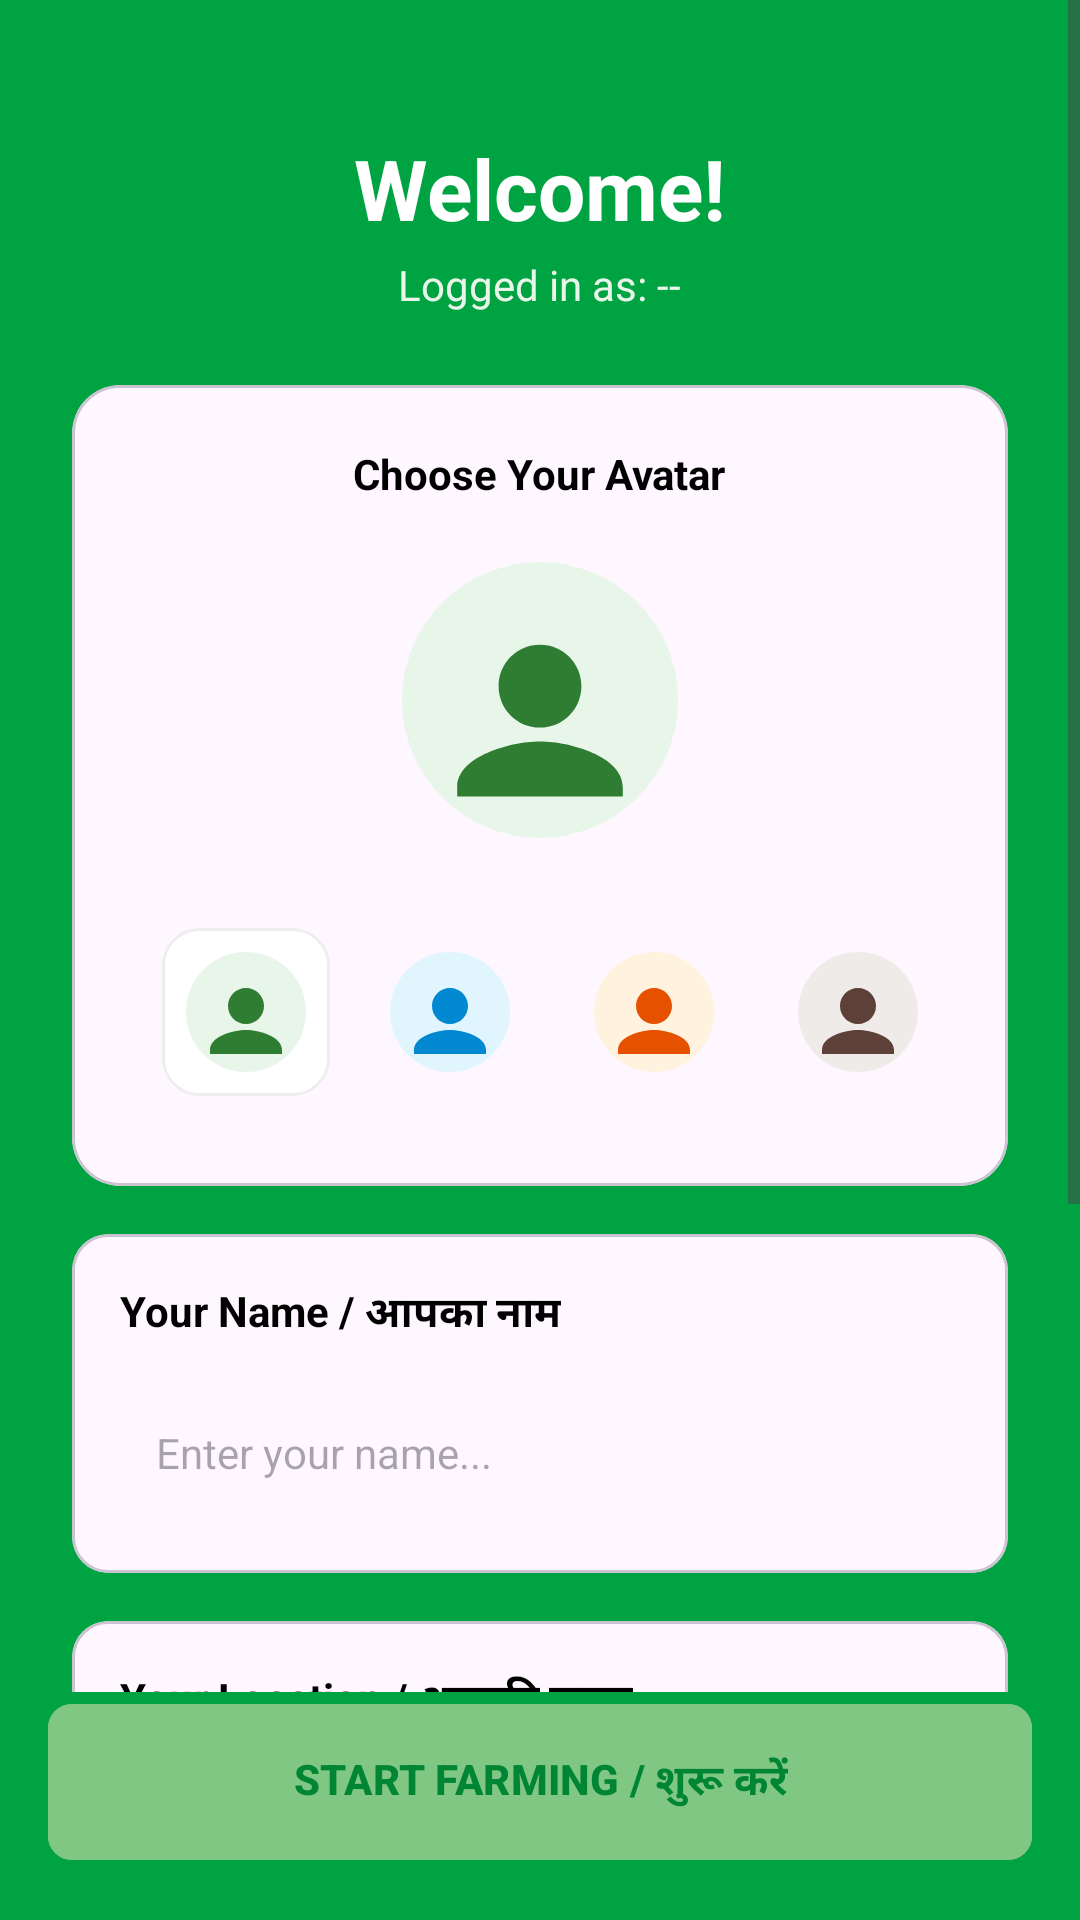

This screen was rendered from an Android layout file. Write that file and the resources it references.
<!-- AndroidManifest.xml: application theme Theme.KisanBandhuAIBasedCropRecommendationAndDecisionSupportMobileApplication -->
<!-- res/layout/activity_profile_setup.xml -->
<?xml version="1.0" encoding="utf-8"?>
<androidx.constraintlayout.widget.ConstraintLayout xmlns:android="http://schemas.android.com/apk/res/android"
    xmlns:app="http://schemas.android.com/apk/res-auto"
    android:layout_width="match_parent"
    android:layout_height="match_parent"
    android:background="@color/brand_green">

    <ScrollView
        android:layout_width="match_parent"
        android:layout_height="0dp"
        android:fillViewport="true"
        app:layout_constraintBottom_toTopOf="@id/btn_start_farming"
        app:layout_constraintTop_toTopOf="parent">

        <LinearLayout
            android:layout_width="match_parent"
            android:layout_height="wrap_content"
            android:gravity="center_horizontal"
            android:orientation="vertical"
            android:padding="24dp">

            <TextView
                android:layout_width="wrap_content"
                android:layout_height="wrap_content"
                android:layout_marginTop="20dp"
                android:text="Welcome!"
                android:textColor="@color/white"
                android:textSize="28sp"
                android:textStyle="bold" />

            <TextView
                android:id="@+id/tv_setup_phone_display"
                android:layout_width="wrap_content"
                android:layout_height="wrap_content"
                android:layout_marginTop="4dp"
                android:text="Logged in as: --"
                android:textColor="#E8F5E9"
                android:textSize="14sp" />

            
            <com.google.android.material.card.MaterialCardView
                android:layout_width="match_parent"
                android:layout_height="wrap_content"
                android:layout_marginTop="24dp"
                app:cardCornerRadius="16dp"
                app:cardElevation="0dp">

                <LinearLayout
                    android:layout_width="match_parent"
                    android:layout_height="wrap_content"
                    android:gravity="center"
                    android:orientation="vertical"
                    android:padding="20dp">

                    <TextView
                        android:layout_width="wrap_content"
                        android:layout_height="wrap_content"
                        android:text="Choose Your Avatar"
                        android:textColor="@color/black"
                        android:textStyle="bold" />

                    
                    <ImageView
                        android:id="@+id/iv_selected_avatar"
                        android:layout_width="100dp"
                        android:layout_height="100dp"
                        android:layout_marginTop="16dp"
                        android:src="@drawable/av_farmer_1"
                        android:padding="4dp"
                        android:background="@drawable/white_circle_bg"
                        android:contentDescription="Selected Avatar" />

                    
                    <HorizontalScrollView
                        android:layout_width="match_parent"
                        android:layout_height="wrap_content"
                        android:layout_marginTop="16dp"
                        android:scrollbars="none">
                        
                        <LinearLayout
                            android:layout_width="wrap_content"
                            android:layout_height="wrap_content"
                            android:orientation="horizontal"
                            android:padding="4dp">

                            <ImageView android:id="@+id/avatar_1" android:layout_width="56dp" android:layout_height="56dp" android:layout_margin="6dp" android:background="@drawable/option_item_selector" android:padding="8dp" android:src="@drawable/av_farmer_1" />
                            <ImageView android:id="@+id/avatar_2" android:layout_width="56dp" android:layout_height="56dp" android:layout_margin="6dp" android:background="@drawable/white_circle_bg" android:padding="8dp" android:src="@drawable/av_farmer_2" />
                            <ImageView android:id="@+id/avatar_3" android:layout_width="56dp" android:layout_height="56dp" android:layout_margin="6dp" android:background="@drawable/white_circle_bg" android:padding="8dp" android:src="@drawable/av_farmer_3" />
                            <ImageView android:id="@+id/avatar_4" android:layout_width="56dp" android:layout_height="56dp" android:layout_margin="6dp" android:background="@drawable/white_circle_bg" android:padding="8dp" android:src="@drawable/av_farmer_4" />
                            <ImageView android:id="@+id/avatar_5" android:layout_width="56dp" android:layout_height="56dp" android:layout_margin="6dp" android:background="@drawable/white_circle_bg" android:padding="8dp" android:src="@drawable/av_farmer_5" />
                            <ImageView android:id="@+id/avatar_6" android:layout_width="56dp" android:layout_height="56dp" android:layout_margin="6dp" android:background="@drawable/white_circle_bg" android:padding="8dp" android:src="@drawable/av_farmer_6" />
                        </LinearLayout>
                    </HorizontalScrollView>
                </LinearLayout>
            </com.google.android.material.card.MaterialCardView>

            
            <com.google.android.material.card.MaterialCardView
                android:layout_width="match_parent"
                android:layout_height="wrap_content"
                android:layout_marginTop="16dp"
                app:cardCornerRadius="12dp"
                app:cardElevation="0dp">

                <LinearLayout
                    android:layout_width="match_parent"
                    android:layout_height="wrap_content"
                    android:orientation="vertical"
                    android:padding="16dp">

                    <TextView android:layout_width="wrap_content" android:layout_height="wrap_content" android:text="Your Name / आपका नाम" android:textColor="@color/black" android:textStyle="bold" />

                    <EditText
                        android:id="@+id/et_setup_name"
                        android:layout_width="match_parent"
                        android:layout_height="48dp"
                        android:layout_marginTop="12dp"
                        android:background="@drawable/input_field_bg"
                        android:hint="Enter your name..."
                        android:paddingHorizontal="12dp"
                        android:textSize="14sp"
                        android:textColor="@color/black"
                        android:inputType="textPersonName" />
                </LinearLayout>
            </com.google.android.material.card.MaterialCardView>

            
            <com.google.android.material.card.MaterialCardView
                android:layout_width="match_parent"
                android:layout_height="wrap_content"
                android:layout_marginTop="16dp"
                app:cardCornerRadius="12dp"
                app:cardElevation="0dp">

                <LinearLayout
                    android:layout_width="match_parent"
                    android:layout_height="wrap_content"
                    android:orientation="vertical"
                    android:padding="16dp">

                    <RelativeLayout android:layout_width="match_parent" android:layout_height="wrap_content">
                        <TextView android:layout_width="wrap_content" android:layout_height="wrap_content" android:text="Your Location / आपकी जगह" android:textColor="@color/black" android:textStyle="bold" />
                        <com.google.android.material.button.MaterialButton
                            android:id="@+id/btn_get_location"
                            style="@style/Widget.MaterialComponents.Button.TextButton"
                            android:layout_width="wrap_content"
                            android:layout_height="wrap_content"
                            android:layout_alignParentEnd="true"
                            android:text="Detect / अभी का स्थान"
                            android:textAllCaps="false"
                            android:textColor="@color/brand_green"
                            android:textSize="12sp" />
                    </RelativeLayout>

                    <LinearLayout android:layout_width="match_parent" android:layout_height="wrap_content" android:layout_marginTop="12dp" android:orientation="vertical">
                        <TextView android:id="@+id/loc_pune" android:layout_width="match_parent" android:layout_height="40dp" android:background="@drawable/input_field_bg" android:gravity="center_vertical" android:paddingHorizontal="12dp" android:text="📍 Pune, Maharashtra" android:layout_marginBottom="8dp" android:textColor="@color/black" />
                        <TextView android:id="@+id/loc_delhi" android:layout_width="match_parent" android:layout_height="40dp" android:background="@drawable/input_field_bg" android:gravity="center_vertical" android:paddingHorizontal="12dp" android:text="📍 Delhi" android:layout_marginBottom="8dp" android:textColor="@color/black" />
                        <TextView android:id="@+id/loc_mumbai" android:layout_width="match_parent" android:layout_height="40dp" android:background="@drawable/input_field_bg" android:gravity="center_vertical" android:paddingHorizontal="12dp" android:text="📍 Mumbai, Maharashtra" android:textColor="@color/black" />
                    </LinearLayout>
                </LinearLayout>
            </com.google.android.material.card.MaterialCardView>

        </LinearLayout>
    </ScrollView>

    <com.google.android.material.button.MaterialButton
        android:id="@+id/btn_start_farming"
        android:layout_width="match_parent"
        android:layout_height="60dp"
        android:layout_margin="16dp"
        android:backgroundTint="#81C784"
        android:text="START FARMING / शुरू करें"
        android:textColor="@color/brand_green_dark"
        android:textStyle="bold"
        app:cornerRadius="8dp"
        app:layout_constraintBottom_toBottomOf="parent" />

</androidx.constraintlayout.widget.ConstraintLayout>
<!-- resources referenced by this layout -->
<resources>
  <color name="black">#FF000000</color>
  <color name="brand_green">#00A341</color>
  <color name="brand_green_dark">#008535</color>
  <color name="white">#FFFFFFFF</color>
  <!-- drawable av_farmer_1 (drawable) -->
  <vector xmlns:android="http://schemas.android.com/apk/res/android"
      android:width="100dp"
      android:height="100dp"
      android:viewportWidth="100"
      android:viewportHeight="100">
      <path
          android:fillColor="#E8F5E9"
          android:pathData="M50,50m-50,0a50,50 0,1 1,100 0a50,50 0,1 1,-100 0" />
      <path
          android:fillColor="#2E7D32"
          android:pathData="M50,30c-8.3,0 -15,6.7 -15,15s6.7,15 15,15s15,-6.7 15,-15S58.3,30 50,30z M50,65c-11,0 -30,5.5 -30,16.5V85h60v-3.5C80,70.5 61,65 50,65z" />
  </vector>
  <!-- drawable av_farmer_2 (drawable) -->
  <vector xmlns:android="http://schemas.android.com/apk/res/android"
      android:width="100dp"
      android:height="100dp"
      android:viewportWidth="100"
      android:viewportHeight="100">
      <path
          android:fillColor="#E1F5FE"
          android:pathData="M50,50m-50,0a50,50 0,1 1,100 0a50,50 0,1 1,-100 0" />
      <path
          android:fillColor="#0288D1"
          android:pathData="M50,30c-8.3,0 -15,6.7 -15,15s6.7,15 15,15s15,-6.7 15,-15S58.3,30 50,30z M50,65c-11,0 -30,5.5 -30,16.5V85h60v-3.5C80,70.5 61,65 50,65z" />
  </vector>
  <!-- drawable av_farmer_3 (drawable) -->
  <vector xmlns:android="http://schemas.android.com/apk/res/android"
      android:width="100dp"
      android:height="100dp"
      android:viewportWidth="100"
      android:viewportHeight="100">
      <path
          android:fillColor="#FFF3E0"
          android:pathData="M50,50m-50,0a50,50 0,1 1,100 0a50,50 0,1 1,-100 0" />
      <path
          android:fillColor="#E65100"
          android:pathData="M50,30c-8.3,0 -15,6.7 -15,15s6.7,15 15,15s15,-6.7 15,-15S58.3,30 50,30z M50,65c-11,0 -30,5.5 -30,16.5V85h60v-3.5C80,70.5 61,65 50,65z" />
  </vector>
  <!-- drawable av_farmer_4 (drawable) -->
  <vector xmlns:android="http://schemas.android.com/apk/res/android"
      android:width="100dp"
      android:height="100dp"
      android:viewportWidth="100"
      android:viewportHeight="100">
      <path
          android:fillColor="#EFEBE9"
          android:pathData="M50,50m-50,0a50,50 0,1 1,100 0a50,50 0,1 1,-100 0" />
      <path
          android:fillColor="#5D4037"
          android:pathData="M50,30c-8.3,0 -15,6.7 -15,15s6.7,15 15,15s15,-6.7 15,-15S58.3,30 50,30z M50,65c-11,0 -30,5.5 -30,16.5V85h60v-3.5C80,70.5 61,65 50,65z" />
  </vector>
  <!-- drawable av_farmer_5 (drawable) -->
  <vector xmlns:android="http://schemas.android.com/apk/res/android"
      android:width="100dp"
      android:height="100dp"
      android:viewportWidth="100"
      android:viewportHeight="100">
      <path
          android:fillColor="#FCE4EC"
          android:pathData="M50,50m-50,0a50,50 0,1 1,100 0a50,50 0,1 1,-100 0" />
      <path
          android:fillColor="#C2185B"
          android:pathData="M50,30c-8.3,0 -15,6.7 -15,15s6.7,15 15,15s15,-6.7 15,-15S58.3,30 50,30z M50,65c-11,0 -30,5.5 -30,16.5V85h60v-3.5C80,70.5 61,65 50,65z" />
  </vector>
  <!-- drawable av_farmer_6 (drawable) -->
  <vector xmlns:android="http://schemas.android.com/apk/res/android"
      android:width="100dp"
      android:height="100dp"
      android:viewportWidth="100"
      android:viewportHeight="100">
      <path
          android:fillColor="#F3E5F5"
          android:pathData="M50,50m-50,0a50,50 0,1 1,100 0a50,50 0,1 1,-100 0" />
      <path
          android:fillColor="#7B1FA2"
          android:pathData="M50,30c-8.3,0 -15,6.7 -15,15s6.7,15 15,15s15,-6.7 15,-15S58.3,30 50,30z M50,65c-11,0 -30,5.5 -30,16.5V85h60v-3.5C80,70.5 61,65 50,65z" />
  </vector>
  <style name="Theme.KisanBandhuAIBasedCropRecommendationAndDecisionSupportMobileApplication" parent="Base.Theme.KisanBandhuAIBasedCropRecommendationAndDecisionSupportMobileApplication" />
  <style name="Base.Theme.KisanBandhuAIBasedCropRecommendationAndDecisionSupportMobileApplication" parent="Theme.Material3.DayNight.NoActionBar">
          
          
      </style>
</resources>
